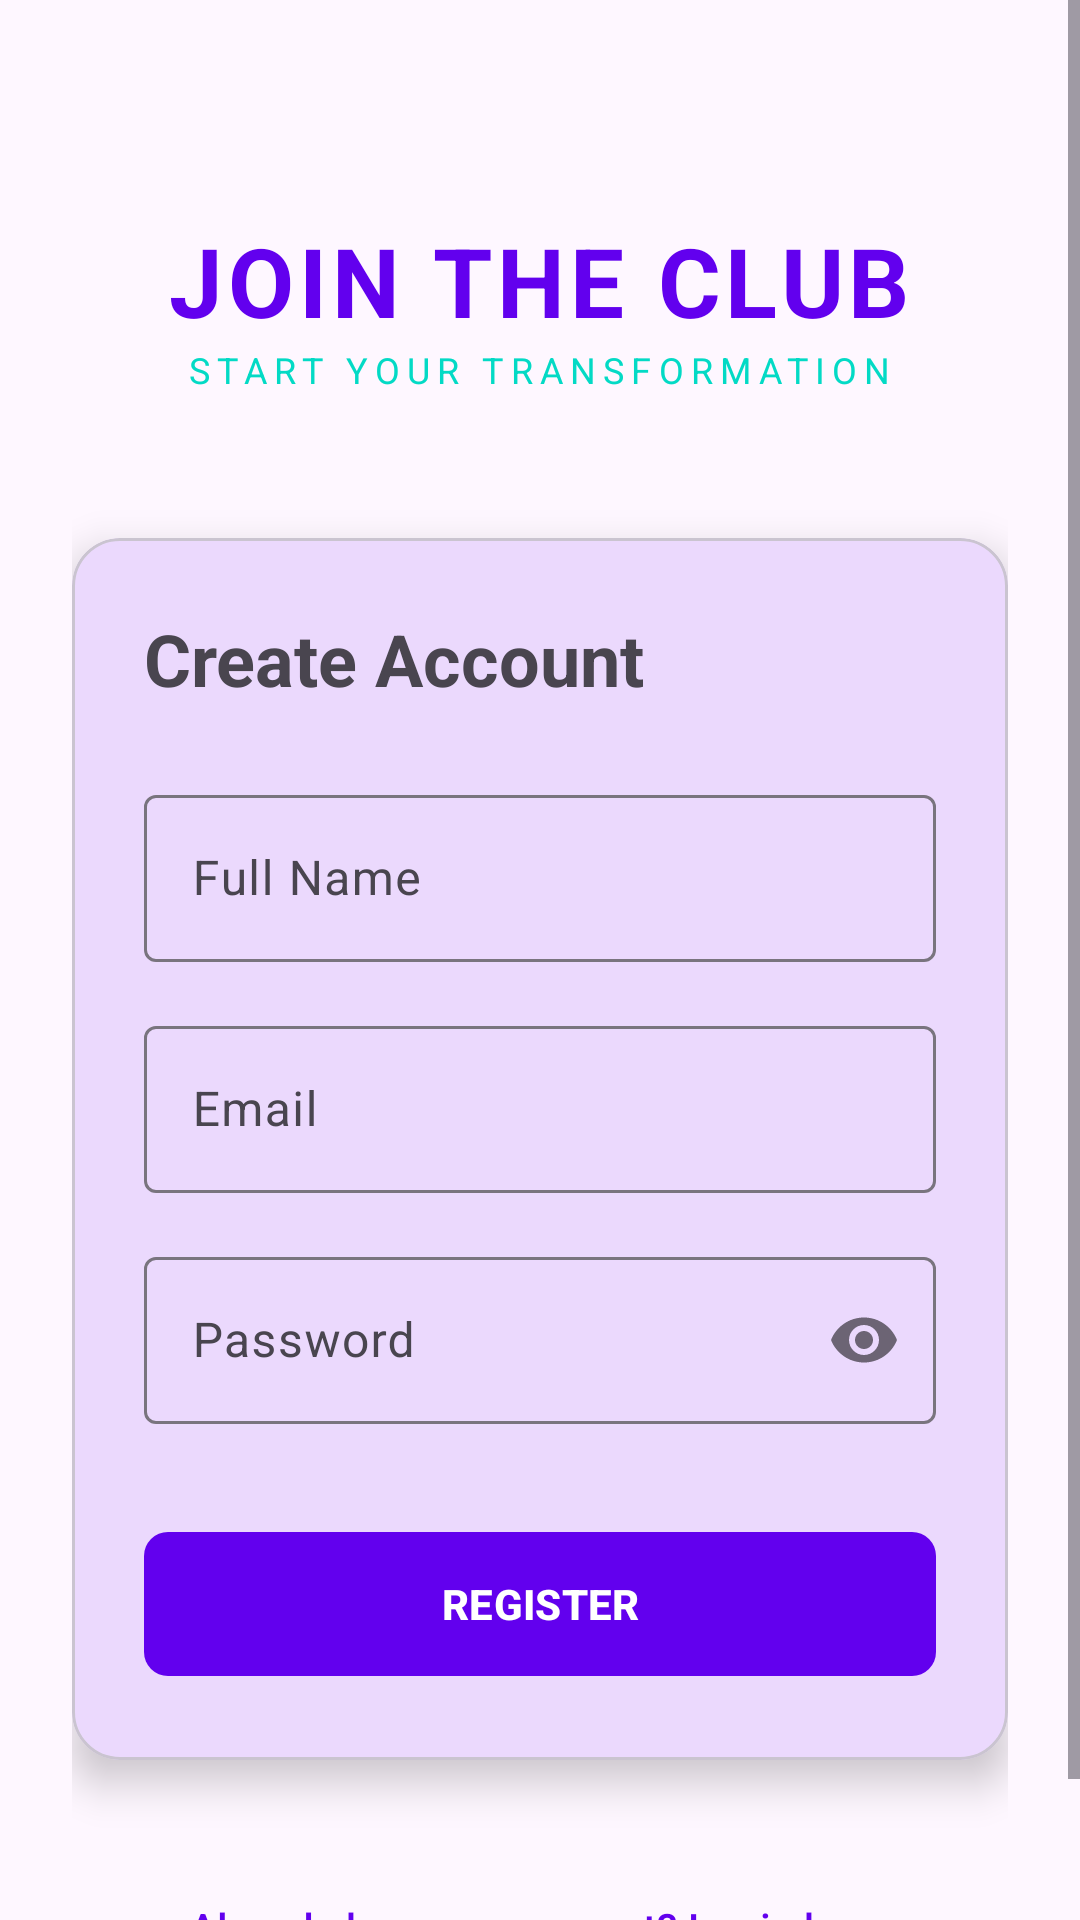

Layout XML and referenced resources for this Android screen:
<!-- AndroidManifest.xml: application theme Theme.Haragym -->
<!-- res/layout/layout_register.xml -->
<?xml version="1.0" encoding="utf-8"?>
<androidx.constraintlayout.widget.ConstraintLayout xmlns:android="http://schemas.android.com/apk/res/android"
    xmlns:app="http://schemas.android.com/apk/res-auto"
    xmlns:tools="http://schemas.android.com/tools"
    android:layout_width="match_parent"
    android:layout_height="match_parent"
    android:background="?android:attr/windowBackground">

    <ScrollView
        android:layout_width="match_parent"
        android:layout_height="match_parent"
        android:fillViewport="true">

        <LinearLayout
            android:layout_width="match_parent"
            android:layout_height="wrap_content"
            android:gravity="center_horizontal"
            android:orientation="vertical"
            android:padding="24dp">

            <TextView
                android:layout_width="wrap_content"
                android:layout_height="wrap_content"
                android:layout_marginTop="48dp"
                android:text="JOIN THE CLUB"
                android:textColor="?attr/colorPrimary"
                android:textSize="32sp"
                android:textStyle="bold"
                android:letterSpacing="0.05" />

            <TextView
                android:layout_width="wrap_content"
                android:layout_height="wrap_content"
                android:text="START YOUR TRANSFORMATION"
                android:textColor="?attr/colorSecondary"
                android:textSize="12sp"
                android:letterSpacing="0.2" />

            <com.google.android.material.card.MaterialCardView
                android:layout_width="match_parent"
                android:layout_height="wrap_content"
                android:layout_marginTop="48dp"
                app:cardCornerRadius="16dp"
                app:cardElevation="8dp">

                <LinearLayout
                    android:layout_width="match_parent"
                    android:layout_height="wrap_content"
                    android:orientation="vertical"
                    android:padding="24dp">

                    <TextView
                        android:layout_width="wrap_content"
                        android:layout_height="wrap_content"
                        android:text="Create Account"
                        android:textSize="24sp"
                        android:textStyle="bold" />

                    <com.google.android.material.textfield.TextInputLayout
                        style="@style/Widget.Material3.TextInputLayout.OutlinedBox"
                        android:layout_width="match_parent"
                        android:layout_height="wrap_content"
                        android:layout_marginTop="24dp"
                        android:hint="Full Name">

                        <com.google.android.material.textfield.TextInputEditText
                            android:id="@+id/editTextName"
                            android:layout_width="match_parent"
                            android:layout_height="wrap_content"
                            android:inputType="textPersonName" />
                    </com.google.android.material.textfield.TextInputLayout>

                    <com.google.android.material.textfield.TextInputLayout
                        style="@style/Widget.Material3.TextInputLayout.OutlinedBox"
                        android:layout_width="match_parent"
                        android:layout_height="wrap_content"
                        android:layout_marginTop="16dp"
                        android:hint="Email">

                        <com.google.android.material.textfield.TextInputEditText
                            android:id="@+id/editTextEmail"
                            android:layout_width="match_parent"
                            android:layout_height="wrap_content"
                            android:inputType="textEmailAddress" />
                    </com.google.android.material.textfield.TextInputLayout>

                    <com.google.android.material.textfield.TextInputLayout
                        style="@style/Widget.Material3.TextInputLayout.OutlinedBox"
                        android:layout_width="match_parent"
                        android:layout_height="wrap_content"
                        android:layout_marginTop="16dp"
                        android:hint="Password"
                        app:passwordToggleEnabled="true">

                        <com.google.android.material.textfield.TextInputEditText
                            android:id="@+id/editTextPassword"
                            android:layout_width="match_parent"
                            android:layout_height="wrap_content"
                            android:inputType="textPassword" />
                    </com.google.android.material.textfield.TextInputLayout>

                    <com.google.android.material.button.MaterialButton
                        android:id="@+id/buttonRegister"
                        android:layout_width="match_parent"
                        android:layout_height="56dp"
                        android:layout_marginTop="32dp"
                        android:text="REGISTER"
                        android:textStyle="bold"
                        app:cornerRadius="8dp" />

                </LinearLayout>
            </com.google.android.material.card.MaterialCardView>

            <com.google.android.material.button.MaterialButton
                android:id="@+id/buttonToLogin"
                style="@style/Widget.Material3.Button.TextButton"
                android:layout_width="wrap_content"
                android:layout_height="wrap_content"
                android:layout_marginTop="32dp"
                android:text="Already have an account? Login here"
                android:textAllCaps="false" />

        </LinearLayout>
    </ScrollView>

</androidx.constraintlayout.widget.ConstraintLayout>
<!-- resources referenced by this layout -->
<resources>
  <style name="Theme.Haragym" parent="Theme.Material3.DayNight.NoActionBar">
          
          <item name="colorPrimary">#FF6200EE</item>
          <item name="colorOnPrimary">#FFFFFF</item>
          <item name="colorPrimaryContainer">#EADDFF</item>
          <item name="colorOnPrimaryContainer">#21005D</item>
  
          <item name="colorSecondary">#FF03DAC5</item>
          <item name="colorOnSecondary">#000000</item>
          <item name="colorSecondaryContainer">#E8DEF8</item>
          <item name="colorOnSecondaryContainer">#1D192B</item>
  
          <item name="colorTertiary">#7D5260</item>
          <item name="colorOnTertiary">#FFFFFF</item>
  
          <item name="colorError">#B3261E</item>
          <item name="colorOnError">#FFFFFF</item>
  
          <item name="colorSurface">#FEF7FF</item>
          <item name="colorOnSurface">#1C1B1F</item>
          <item name="colorSurfaceVariant">#E7E0EC</item>
          <item name="colorOnSurfaceVariant">#49454F</item>
      </style>
</resources>
